Run: headless pygame with SDL's dummy video driver; simulated clock (each Clock.tick advances the game by its frame time, no real sleeping); random seed 0; keys injected as events and as key.get_pressed() state; no mouse input.
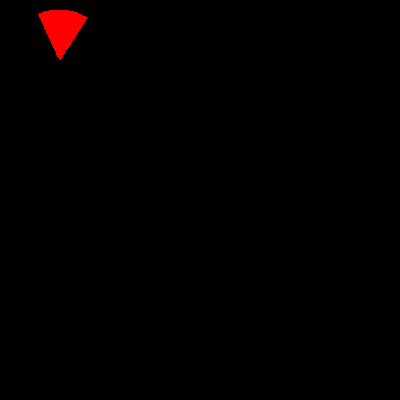
Frame 1 of 4 · flips 1–60 · no input
Frame 2 of 4 · flips 61–180 · tapped SPACE, RETURN · held RIGHT (→), D · screen unchanged from frame 1, image omitted
Frame 3 of 4 · flips 181–300 · held DOWN (↓), S · screen unchanged from frame 2, image omitted
Frame 4 of 4 · flips 301–420 · held LEFT (←), A, UP (↑), W · screen unchanged from frame 3, image omitted

The pygame program that drew these frames:

import pygame

pygame.init()

display = pygame.display.set_mode((400, 400))


def draw_circle_arc(dest: pygame.Surface):
    angle_1 = 1  # rad
    angle_2 = 2  # rad
    arc_rect = (10, 10, 100, 100)
    pygame.draw.arc(dest, "red", arc_rect, angle_1, angle_2, 100000)
    # NOTE 1: angles are in RADIANS (for some reason)
    # NOTE 2: for this to work as you want, the 'width' parameter needs to be very big, but, of course, you can set it to whatever you like


while True:
    events = pygame.event.get()
    for event in events:
        if event.type == pygame.QUIT:
            quit()

    display.fill("black")
    draw_circle_arc(display)
    pygame.display.update()
